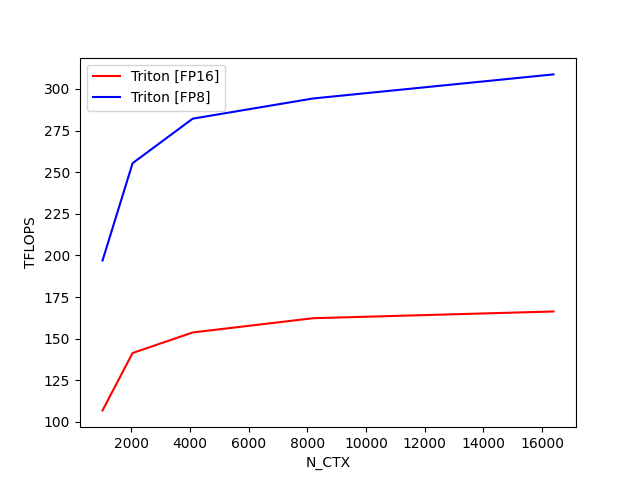

The table this chart was drawn from, first rows:
N_CTX, Triton [FP16], Triton [FP8]
1024, 106.9, 197
2048, 141.4, 255.4
4096, 153.7, 282.1
8192, 162.3, 294.2
16384, 166.3, 308.7
